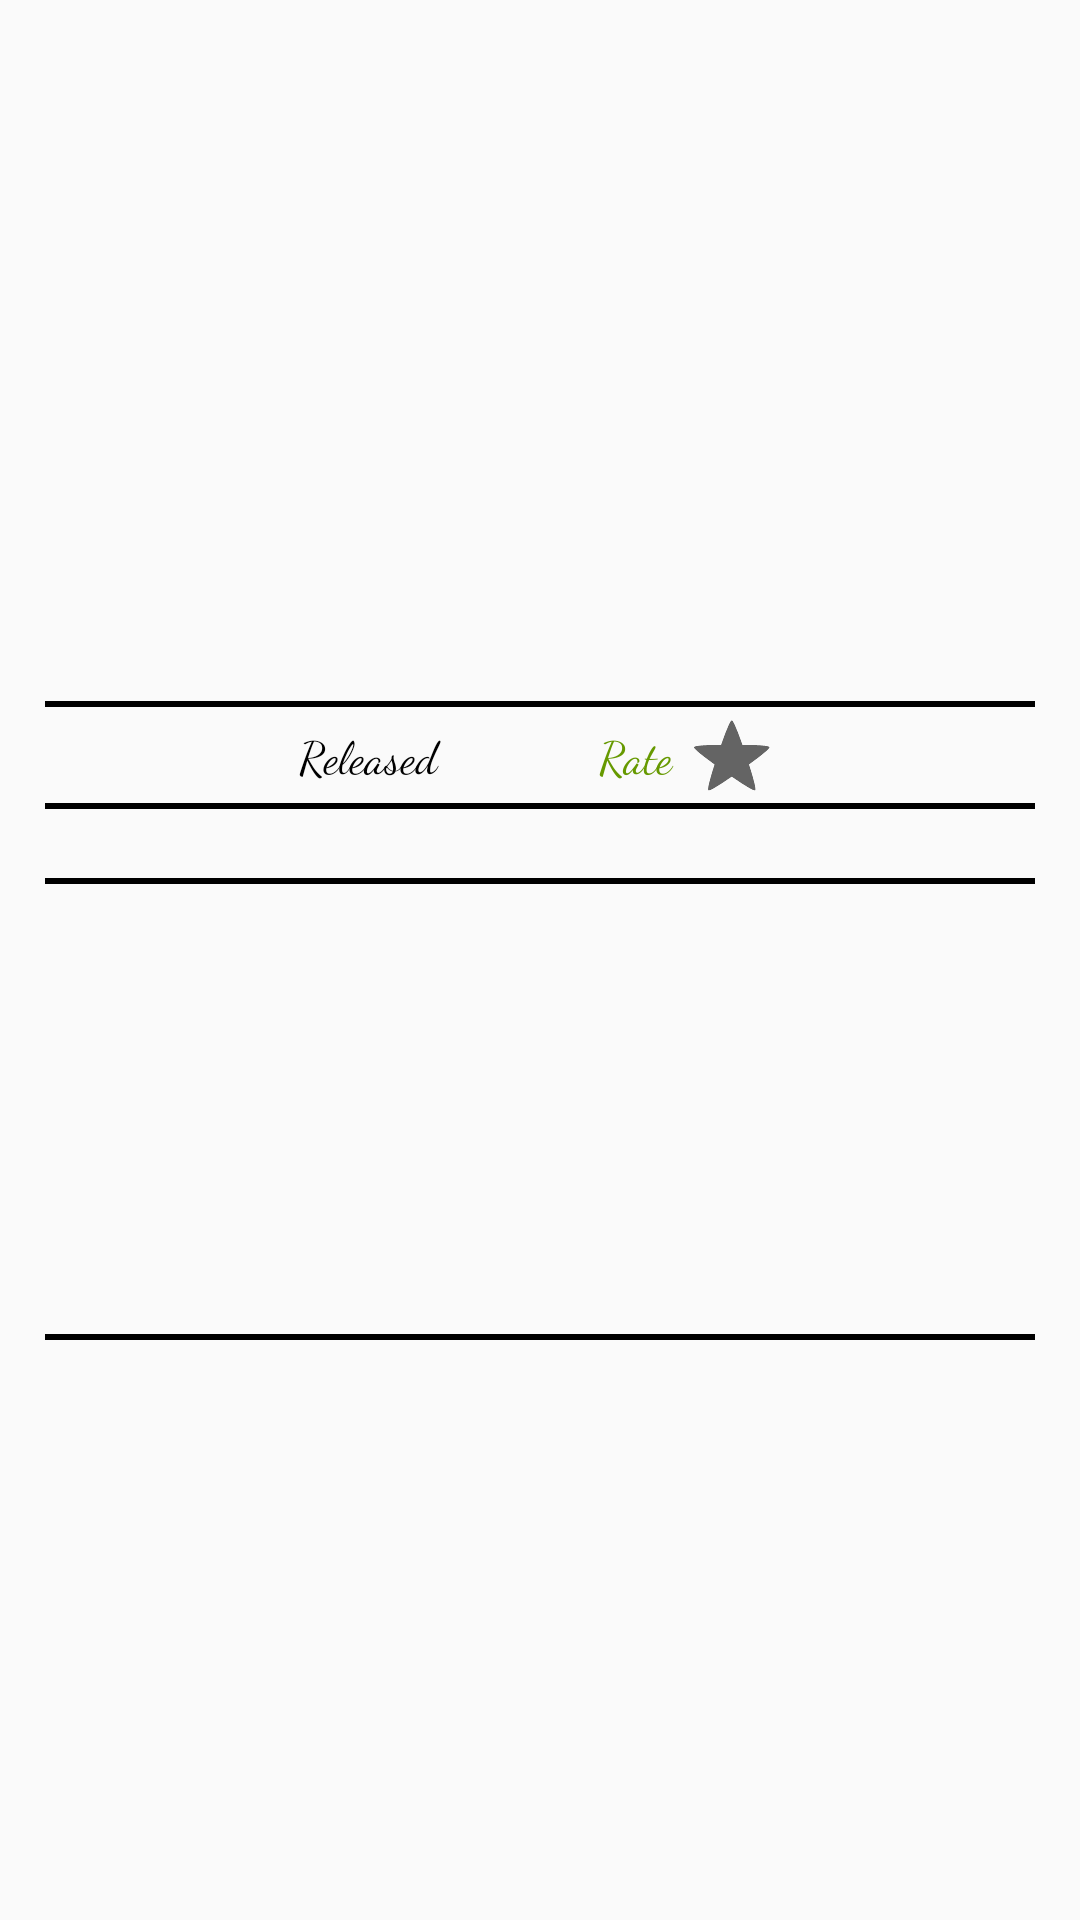

Reconstruct the res/layout file that produces this screen, plus the resources it refers to.
<!-- AndroidManifest.xml: application theme AppTheme -->
<!-- res/layout/activity_details.xml -->
<?xml version="1.0" encoding="utf-8"?>
<ScrollView xmlns:android="http://schemas.android.com/apk/res/android"
    xmlns:tools="http://schemas.android.com/tools"
    android:layout_width="match_parent"
    android:layout_height="wrap_content">

    <LinearLayout xmlns:android="http://schemas.android.com/apk/res/android"
        android:layout_width="match_parent"
        android:layout_height="wrap_content"
        android:layout_marginStart="15dp"
        android:layout_marginEnd="15dp"
        android:orientation="vertical"
        tools:context=".DetailActivity">

        <TextView
            android:id="@+id/movie_title"
            style="@style/DetailsStyle"
            android:layout_gravity="center"
            android:fontFamily="casual"
            android:textColor="@android:color/black"
            android:textSize="20sp"
            tools:text="MovieTitle" />

        <ImageView
            android:id="@+id/movie_thumbnail"
            android:layout_width="130dp"
            android:layout_height="193dp"
            android:layout_gravity="center"
            android:layout_marginTop="5dp"
            android:layout_marginBottom="5dp"
            android:contentDescription="@string/movie_thumbnail"
            android:cropToPadding="true" />

        <View
            android:layout_width="match_parent"
            android:layout_height="2dp"
            android:background="@android:color/background_dark" />

        <LinearLayout
            android:layout_width="match_parent"
            android:layout_height="wrap_content"
            android:gravity="center"
            android:orientation="horizontal">

            <TextView
                style="@style/DetailsStyle"
                android:text="@string/released"
                android:textColor="@android:color/black"
                android:textSize="15sp" />

            <TextView
                android:id="@+id/release_date"
                style="@style/DetailsStyle"
                android:textColor="@android:color/black"
                android:textSize="15sp"
                tools:text="Release date" />

            <TextView
                style="@style/DetailsStyle"
                android:layout_marginStart="50dp"
                android:text="@string/rate"
                android:textColor="@android:color/holo_green_dark"
                android:textSize="15sp" />

            <TextView
                android:id="@+id/movie_rate"
                style="@style/DetailsStyle"
                android:textColor="@android:color/holo_green_dark"
                android:textSize="20sp"
                tools:text="rating" />
            <CheckBox
                android:id="@+id/favorite_checkbox"
                style="?android:attr/starStyle"
                android:layout_width="wrap_content"
                android:layout_height="wrap_content" />

        </LinearLayout>

        <View
            android:layout_width="match_parent"
            android:layout_height="2dp"
            android:background="@android:color/background_dark" />

        <TextView
            android:id="@+id/overview"
            style="@style/DetailsStyle"
            android:fontFamily="casual"
            android:textSize="15sp"
            tools:text="overview" />
        <View
            android:layout_width="match_parent"
            android:layout_height="2dp"
            android:background="@android:color/background_dark" />

        <ListView
            android:id="@+id/trailer_list_view"
            android:layout_width="match_parent"
            android:layout_height="150dp"
            android:minHeight="?android:attr/listPreferredItemHeight" />

        <View
            android:layout_width="match_parent"
            android:layout_height="2dp"
            android:background="@android:color/background_dark" />

        <ListView
            android:id="@+id/review_list_view"
            android:layout_width="match_parent"
            android:layout_height="150dp" />





    </LinearLayout>
</ScrollView>
<!-- resources referenced by this layout -->
<resources>
  <string name="movie_thumbnail">Movie Thumbnail Picture</string>
  <string name="rate">Rate\u0020</string>
  <string name="released">Released\u0020</string>
  <style name="DetailsStyle">
          <item name="android:layout_height">wrap_content</item>
          <item name="android:layout_width">wrap_content</item>
          <item name="android:fontFamily">cursive</item>
      </style>
  <style name="AppTheme" parent="Theme.AppCompat.Light.DarkActionBar">
          
          <item name="colorPrimary">#000</item>
          <item name="colorPrimaryDark">@color/colorPrimaryDark</item>
          <item name="colorAccent">#ffff</item>
      </style>
  <!-- not gathered from this repository: default colours our renderer supplied (Android Studio template values) -->
  <color name="colorPrimaryDark">#FF3700B3</color>
</resources>
